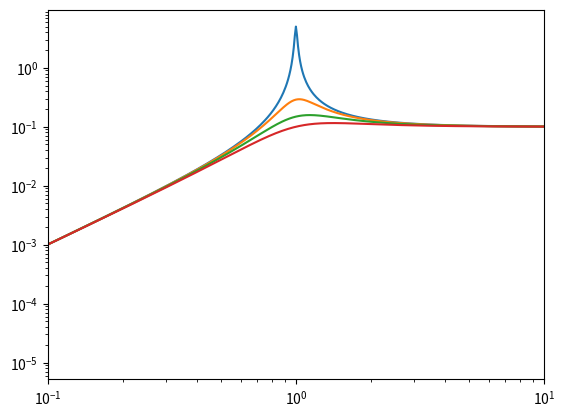
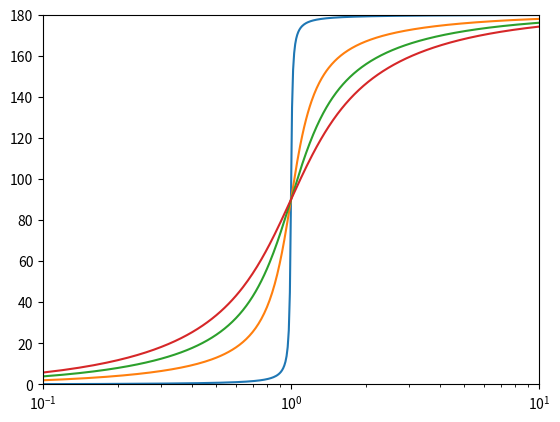

The script that saved these images, in order: (Note: this script raises an exception after producing the figures.)
# -*- coding: utf-8 -*-
"""
Part II Spring Term
Lecture 6: Rotor dynamics - response to excitation

Last modified on Wed Sep 14 00:32:39 2022
[redacted]
"""

###############################################################
# Import required functions, modules, packages, and libraries #
###############################################################
# Functions
from numpy import pi as pi         # Import NumPy constants and mathematical functions

# Modules, packages, and libraries
import numpy as np                 # Import the fundamental package for scientific computing with Python
import scipy.linalg as linalg      # Import SciPy linear algebra functions package
import matplotlib.pyplot as plt    # Import a state-based interface for interactive plots and simple cases of programmatic plot generation

##########
# Step 1 #
##########
epsilon = 0.1
omega = np.linspace(0, 10, 1001)
zeta = np.linspace(0.01, 0.5, 4)
wn = 1

plt.figure()
for zetai in zeta:
    r0 = epsilon*(omega**2) / ((wn**2-omega**2)+(2j*omega*zetai*wn))
    plt.loglog(omega/wn, np.abs(r0))
plt.xlim(0.1, 10)

plt.figure()
for zetai in zeta:
    r0 = epsilon*(omega**2) / ((wn**2-omega**2)+(2j*omega*zetai*wn))
    plt.semilogx(omega/wn, -np.angle(r0, deg=True))
plt.xlim(0.1, 10)
plt.ylim(0, 180)

##########
# Step 2 #
##########
epsilon = 1e-4
m       = 122.68
Ip      = 0.6134
Id      = 2.8625
kT      = 2300e3
kR      = 143.75e3
kC      = 0
cT      = 23
cR      = 1.4375
cC      = 0

M = np.diag( [m, m, Id, Id] )
K = np.array( [[kT, 0, 0, kC],
                [0, kT, -kC, 0],
                [0, -kC, kR, 0],
                [kC, 0, 0, kR]] )
C = np.array( [[cT, 0, 0, cC],
                [0, cT, -cC, 0],
                [0, -cC, cR, 0],
                [cC, 0, 0, cR]] )
G = lambda omega: np.array( [[0, 0,         0,        0],
                              [0, 0,         0,        0],
                              [0, 0,         0, omega*Ip],
                              [0, 0, -omega*Ip,        0]] )

RotationSpeed = np.linspace(0, 3500*((2*pi)/60), 10000)
L = np.zeros( (4, len(RotationSpeed)), dtype="complex_" )
for i in range( len(RotationSpeed) ):
    A1 = np.hstack( [M, G(RotationSpeed[i])+C] )
    A2 = np.hstack( [np.zeros((4,4)), M] )
    A = np.append(A1, A2, axis=0)
    
    B1 = np.hstack( [np.zeros((4,4)), K] )
    B2 = np.hstack( [-M, np.zeros((4,4))] )
    B = np.append(B1, B2, axis=0)
    
    lambda1, y = linalg.eig(B, -A)
    L[:,i] = lambda1[np.imag(lambda1)>0]
    e = np.roots( [Id, cR-(1j*Ip*RotationSpeed[i]), kR] )

plt.figure()
plt.plot(np.tile(RotationSpeed*(60/(2*pi)), (4,1)), np.real(L), "k.")
plt.xlim(0, 3500)

plt.figure()
plt.plot(np.tile(RotationSpeed*(60/(2*pi)), (4,1)), np.imag(L)/(2*pi), "k.")
plt.plot(RotationSpeed*(60/(2*pi)), RotationSpeed/(2*pi))
plt.xlim(0, 3500)
plt.ylim(bottom=0)

##########
# Step 3 #
##########
Mcomplex = np.diag( [m, Id] )
Kcomplex = np.array( [[kT, kC],
                      [kC, kR]] )
Ccomplex = np.array( [[cT, cC],
                      [cC, cR]] )
Gcomplex = lambda omega: np.array( [[           0, 0],
                                    [-1j*omega*Ip, 0]] )

x = np.zeros( (2, len(RotationSpeed)), dtype="complex_" )

for i in range( len(RotationSpeed) ):
    omegai = RotationSpeed[i]
    
    H = -(omegai**2)*Mcomplex + 1j*omegai*(Ccomplex+Gcomplex(omegai)) + Kcomplex
    F = np.array( [m*epsilon*(omegai**2), 0] )
    x[:,i] = linalg.lstsq(H, F)[0]

plt.figure()
plt.semilogy(RotationSpeed*(60/(2*pi)), np.abs(x[0,:]))
plt.xlim(0, 3500)

plt.figure()
plt.plot(RotationSpeed*(60/(2*pi)), -np.angle(x[0,:]))
plt.xlim(0, 3500)
plt.ylim(0, pi)

##########
# Step 4 #
##########
epsilon = 1e-3
m = 122.68
Ip = 0.6134
Id = 2.8625
kT = 2300e3
kR = 143.75e3
kC = 75e3
cT = 23
cR = 1.4375
cC = 0.75

M = np.diag( [m, m, Id, Id] )
K = np.array( [[kT, 0, 0, kC],
                [0, kT, -kC, 0],
                [0, -kC, kR, 0],
                [kC, 0, 0, kR]] )
C = np.array( [[cT, 0, 0, cC],
                [0, cT, -cC, 0],
                [0, -cC, cR, 0],
                [cC, 0, 0, cR]] )
G = lambda omega: np.array( [[0, 0,         0,        0],
                              [0, 0,         0,        0],
                              [0, 0,         0, omega*Ip],
                              [0, 0, -omega*Ip,        0]] )

RotationSpeed = np.linspace(0, 3500*((2*pi)/60), 10000)
L = np.zeros( (4, len(RotationSpeed)), dtype="complex_" )
for i in range( len(RotationSpeed) ):
    A1 = np.hstack( [M, G(RotationSpeed[i])+C] )
    A2 = np.hstack( [np.zeros((4,4)), M] )
    A = np.append(A1, A2, axis=0)
    
    B1 = np.hstack( [np.zeros((4,4)), K] )
    B2 = np.hstack( [-M, np.zeros((4,4))] )
    B = np.append(B1, B2, axis=0)
    
    lambda1, y = linalg.eig(B, -A)
    L[:,i] = lambda1[np.imag(lambda1)>0]
    e = np.roots( [Id, cR-(1j*Ip*RotationSpeed[i]), kR] )

plt.figure()
plt.plot(np.tile(RotationSpeed*(60/(2*pi)), (4,1)), np.real(L), "k.")
plt.xlim(0, 3500)

plt.figure()
plt.plot(np.tile(RotationSpeed*(60/(2*pi)), (4,1)), np.imag(L)/(2*pi), "k.")
plt.plot(RotationSpeed*(60/(2*pi)), RotationSpeed/(2*pi))
plt.xlim(0, 3500)
plt.ylim(bottom=0)

##########
# Step 5 #
##########
Mcomplex = np.diag( [m, Id] )
Kcomplex = np.array( [[kT, kC],
                      [kC, kR]] )
GCcomplex = lambda omega: np.array( [[cT,               cC],
                                     [cC, cR-(1j*omega*Ip)]] )

x = np.zeros( (2, len(RotationSpeed)), dtype="complex_" )
r0 = np.zeros(len(RotationSpeed), dtype="complex_" )

for i in range( len(RotationSpeed) ):
    omegai = RotationSpeed[i]
    
    H = -(omegai**2)*Mcomplex + 1j*omegai*(GCcomplex(omegai)) + Kcomplex
    F = np.array( [m*epsilon*(omegai**2), 0] )
    x[:,i] = linalg.lstsq(H, F)[0]
    
    D = (-(Id-Ip)*(omegai**2) + (1j*cR*omegai) + kR)*(-m*(omegai**2) + (1j*cT*omegai) + kT) - (1j*cC*omegai + kC)**2
    r0[i] = (m*epsilon*(omegai**2)) * (-(Id-Ip)*(omegai**2) + (1j*cR*omegai) + kR) / D

plt.figure()
plt.semilogy(RotationSpeed*(60/(2*pi)), np.abs(x[0,:]))
plt.semilogy(RotationSpeed*(60/(2*pi)), np.abs(r0), "--")
plt.xlim(0, 3500)

plt.figure()
plt.plot(RotationSpeed*(60/(2*pi)), -np.angle(x[0,:]))
plt.plot(RotationSpeed*(60/(2*pi)), -np.angle(r0), "--")
plt.xlim(0, 3500)
plt.ylim(0, pi)

plt.figure()
plt.plot(RotationSpeed*(60/(2*pi)), -np.angle(x[0,:]))
plt.xlim(0, 3500)
plt.ylim(0, pi)

plt.figure()
plt.plot(np.tile(RotationSpeed*(60/(2*pi)), (4,1)), np.imag(L)/(2*pi), "k.")
plt.plot(RotationSpeed*(60/(2*pi)), RotationSpeed/(2*pi))
plt.plot(RotationSpeed*(60/(2*pi)), 2*RotationSpeed/(2*pi))
plt.plot(RotationSpeed*(60/(2*pi)), 3*RotationSpeed/(2*pi))
plt.xlim(0, 3500)
plt.ylim(0, 50)
plt.show()